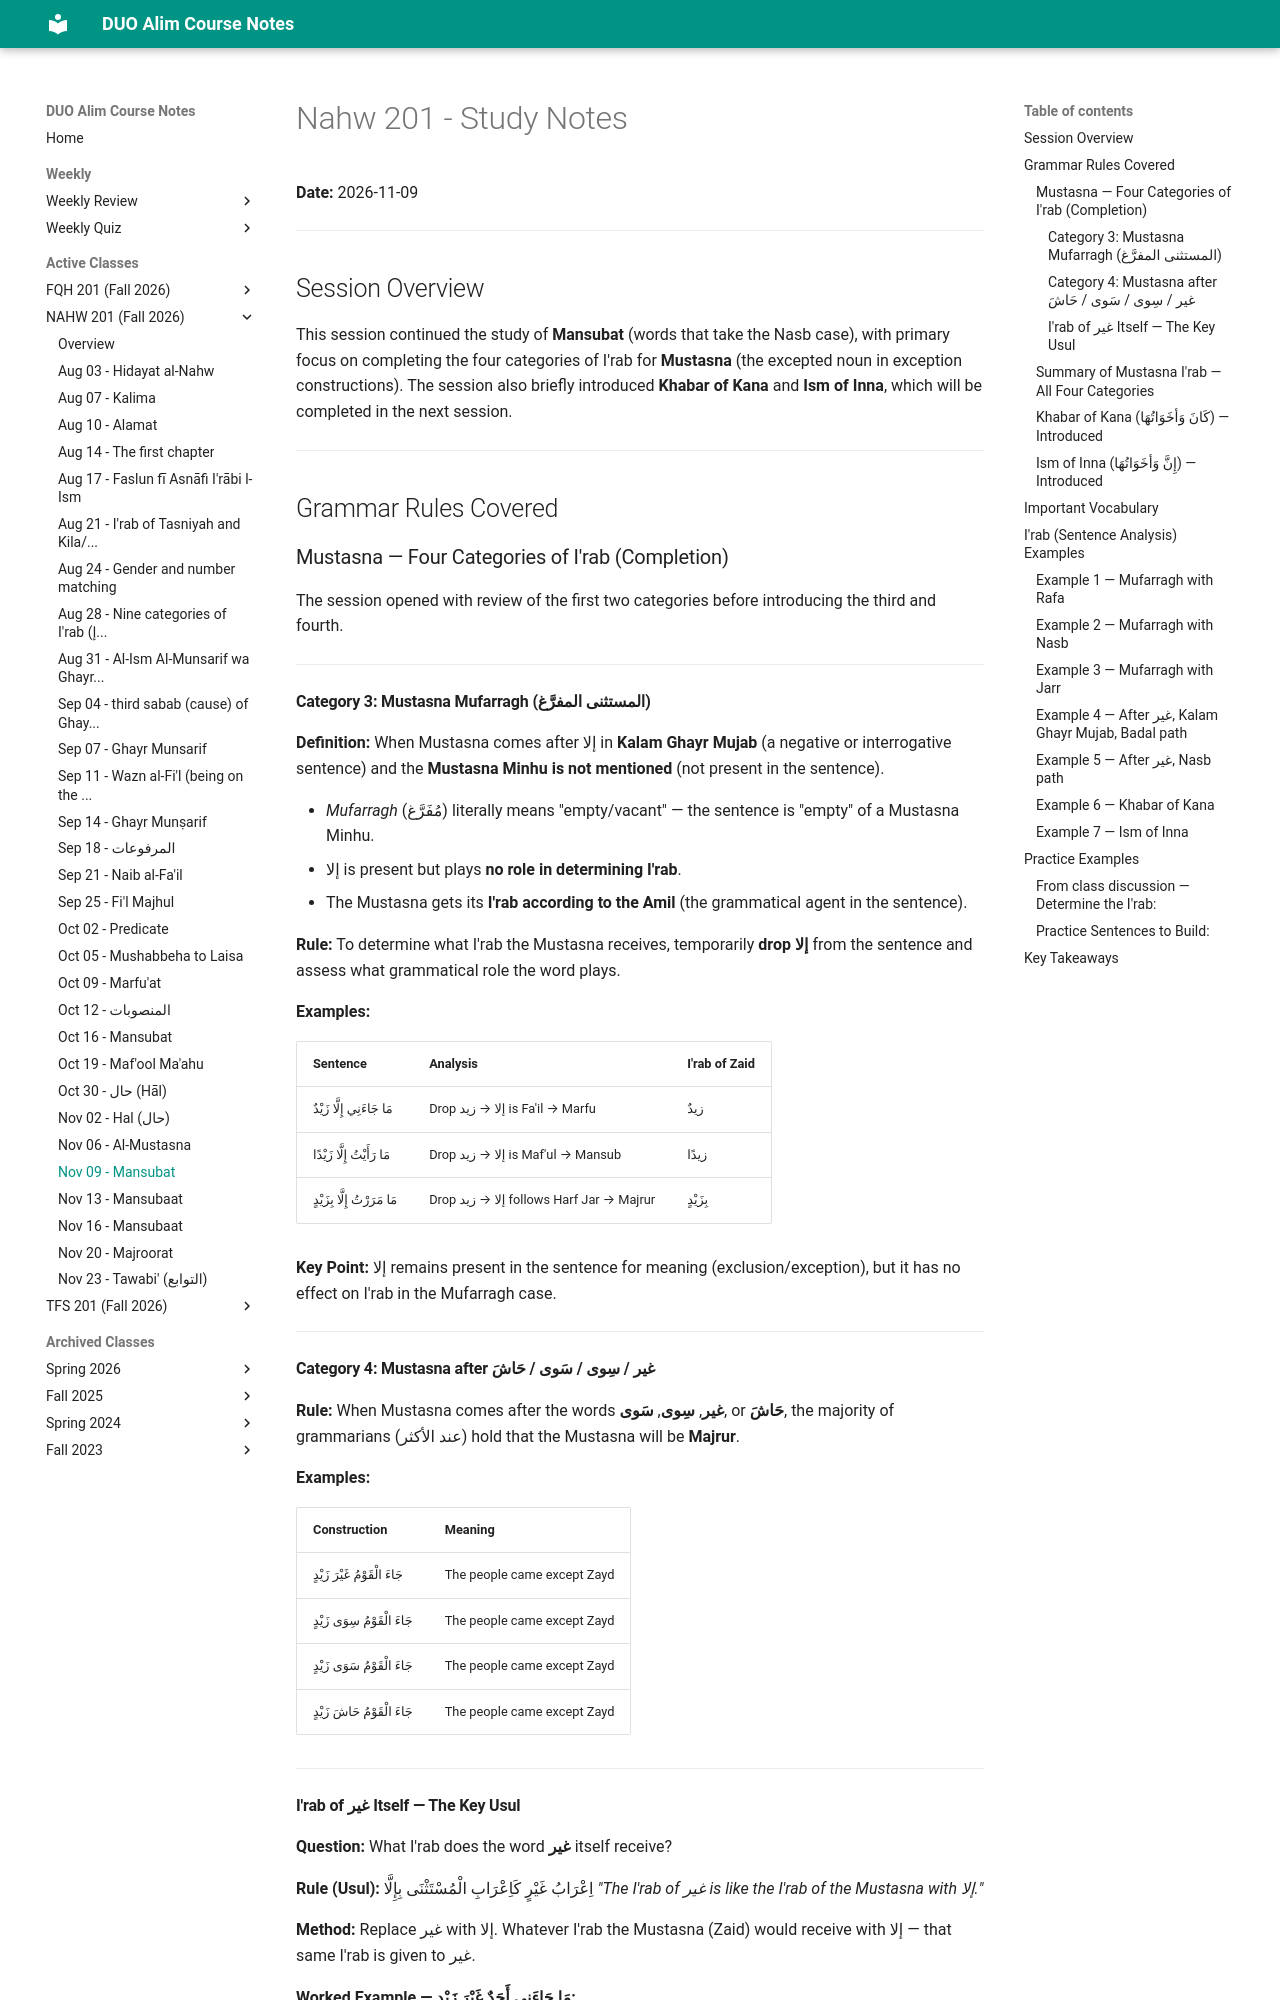

repository: MuhammedHMahmood/duo-alim-course-notes · page: nahw/201/2026-11-09/index.html · generator: mkdocs

# Nahw 201 - Study Notes
**Date:** 2026-11-09

---

## Session Overview

This session continued the study of **Mansubat** (words that take the Nasb case), with primary focus on completing the four categories of I'rab for **Mustasna** (the excepted noun in exception constructions). The session also briefly introduced **Khabar of Kana** and **Ism of Inna**, which will be completed in the next session.

---

## Grammar Rules Covered

### Mustasna — Four Categories of I'rab (Completion)

The session opened with review of the first two categories before introducing the third and fourth.

---

#### Category 3: Mustasna Mufarragh (المستثنى المفرَّغ)

**Definition:** When Mustasna comes after إلا in **Kalam Ghayr Mujab** (a negative or interrogative sentence) and the **Mustasna Minhu is not mentioned** (not present in the sentence).

- *Mufarragh* (مُفَرَّغ) literally means "empty/vacant" — the sentence is "empty" of a Mustasna Minhu.
- إلا is present but plays **no role in determining I'rab**.
- The Mustasna gets its **I'rab according to the Amil** (the grammatical agent in the sentence).

**Rule:** To determine what I'rab the Mustasna receives, temporarily **drop إلا** from the sentence and assess what grammatical role the word plays.

**Examples:**

| Sentence | Analysis | I'rab of Zaid |
|---|---|---|
| مَا جَاءَنِي إِلَّا زَيْدٌ | Drop إلا → زيد is Fa'il → Marfu | زيدٌ |
| مَا رَأَيْتُ إِلَّا زَيْدًا | Drop إلا → زيد is Maf'ul → Mansub | زيدًا |
| مَا مَرَرْتُ إِلَّا بِزَيْدٍ | Drop إلا → زيد follows Harf Jar → Majrur | بِزَيْدٍ |

**Key Point:** إلا remains present in the sentence for meaning (exclusion/exception), but it has no effect on I'rab in the Mufarragh case.

---

#### Category 4: Mustasna after غير / سِوى / سَوى / حَاشَ

**Rule:** When Mustasna comes after the words **غير**, **سِوى**, **سَوى**, or **حَاشَ**, the majority of grammarians (عند الأكثر) hold that the Mustasna will be **Majrur**.

**Examples:**

| Construction | Meaning |
|---|---|
| جَاءَ الْقَوْمُ غَيْرَ زَيْدٍ | The people came except Zayd |
| جَاءَ الْقَوْمُ سِوَى زَيْدٍ | The people came except Zayd |
| جَاءَ الْقَوْمُ سَوَى زَيْدٍ | The people came except Zayd |
| جَاءَ الْقَوْمُ حَاشَ زَيْدٍ | The people came except Zayd |

---
